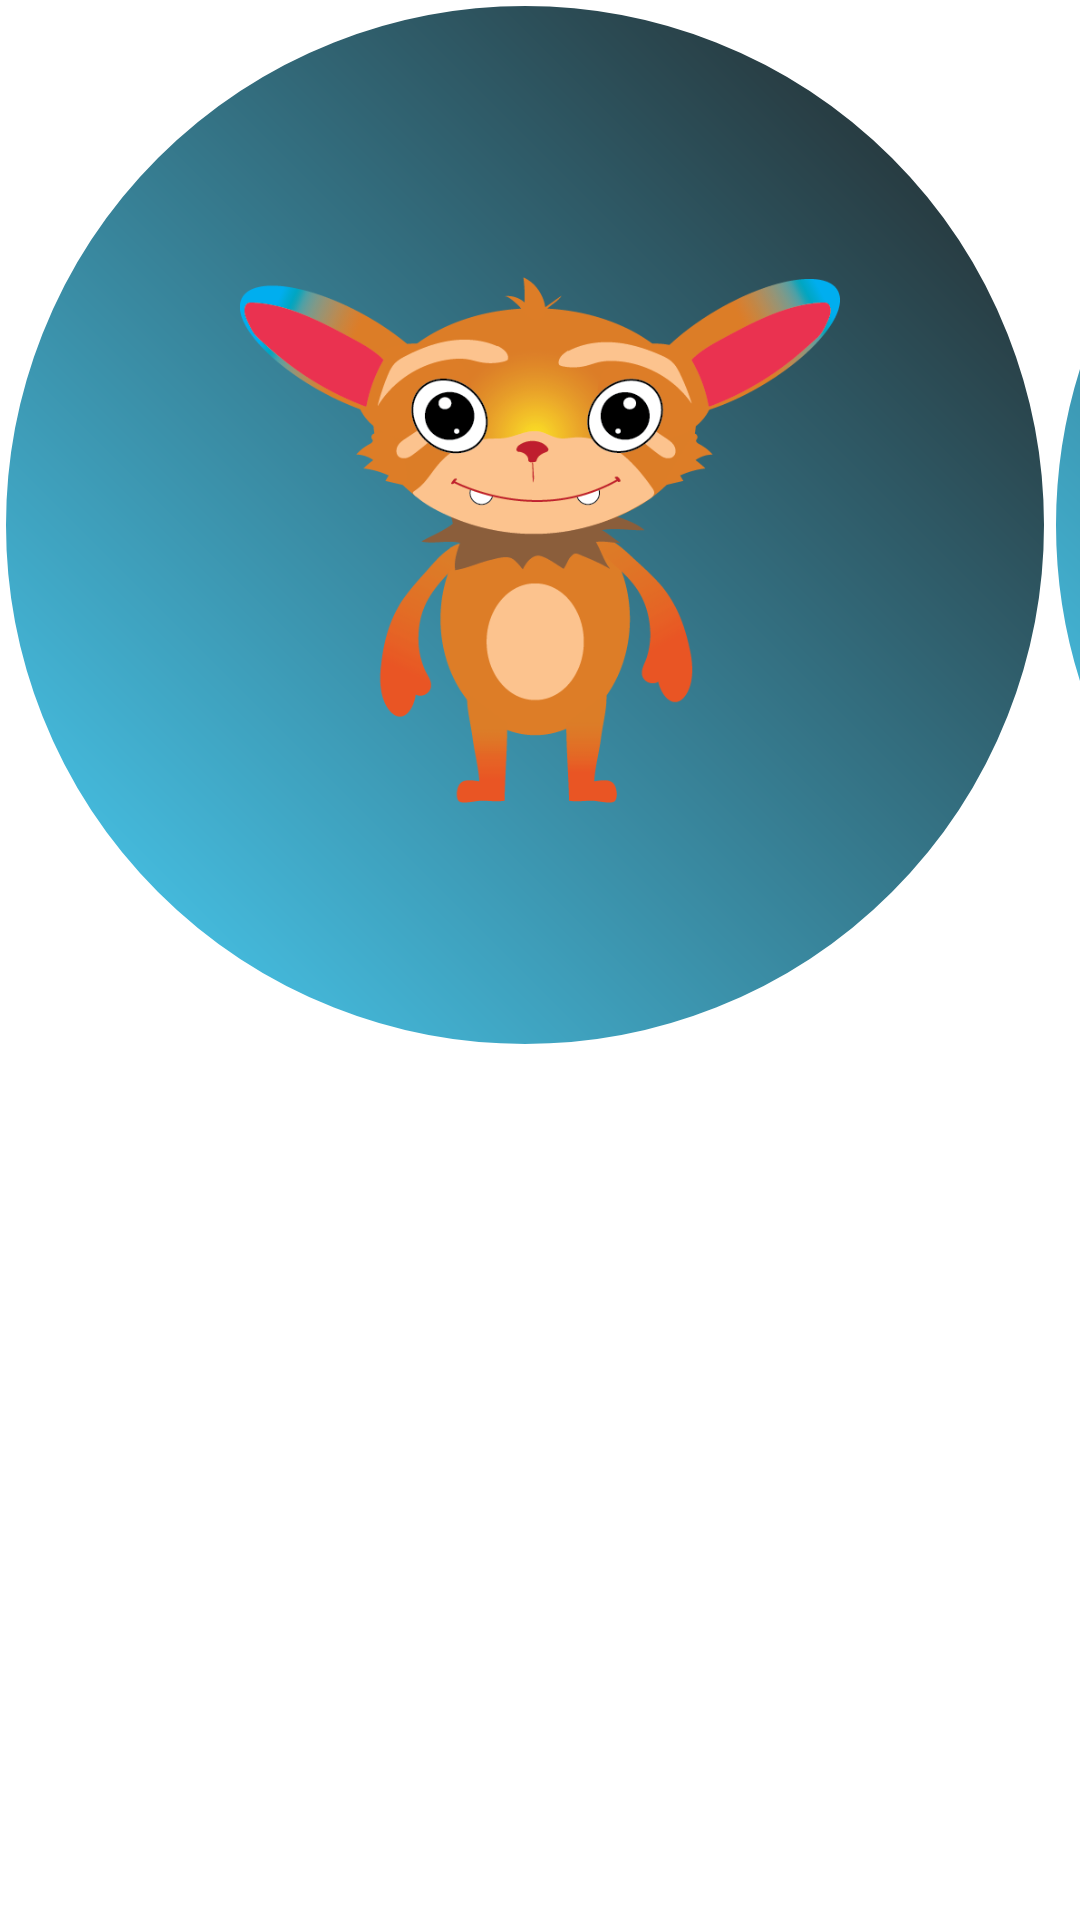

Reconstruct the res/layout file that produces this screen, plus the resources it refers to.
<!-- AndroidManifest.xml: application theme AppTheme -->
<!-- res/layout/activity_main.xml -->
<GridLayout xmlns:android="http://schemas.android.com/apk/res/android"
    android:layout_width="match_parent"
    android:layout_height="match_parent"
    android:columnCount="2"
    android:columnWidth="320dp"
    android:orientation="horizontal"
    android:rowCount="2"
    android:stretchMode="columnWidth" >

    <LinearLayout
        android:id="@+id/topleft"
        android:layout_width="350dp"
        android:layout_height="350dp"
        android:layout_row="0"
        android:background="@drawable/shape"
        android:paddingLeft="80dp"
        android:paddingTop="80dp" >

        <ImageView
            android:id="@+id/gnar1"
            android:layout_width="200dp"
            android:layout_height="200dp"
            android:src="@drawable/gnar" />
    </LinearLayout>

    <LinearLayout
        android:id="@+id/topright"
        android:layout_width="350dp"
        android:layout_height="350dp"
        android:background="@drawable/shape"
        android:paddingLeft="80dp"
        android:paddingTop="80dp" >

        <ImageView
            android:id="@+id/gnar2"
            android:layout_width="200dp"
            android:layout_height="200dp"
            android:src="@drawable/gnar" />
    </LinearLayout>

    <LinearLayout
        android:id="@+id/bottomleft"
        android:layout_width="350dp"
        android:layout_height="350dp"
        android:background="@drawable/shape"
        android:paddingLeft="80dp"
        android:paddingTop="80dp" >

        <ImageView
            android:id="@+id/gnar3"
            android:layout_width="200dp"
            android:layout_height="200dp"
            android:src="@drawable/gnar" />
    </LinearLayout>

    <LinearLayout
        android:id="@+id/bottomright"
        android:layout_width="350dp"
        android:layout_height="350dp"
        android:background="@drawable/shape"
        android:paddingLeft="80dp"
        android:paddingTop="80dp" >

        <ImageView
            android:id="@+id/gnar4"
            android:layout_width="200dp"
            android:layout_height="200dp"
            android:src="@drawable/gnar" />
    </LinearLayout>

    <Button
        android:id="@+id/next"
        android:layout_height="150dp"
        android:layout_width="500dp"
        android:layout_column="1"
        android:layout_gravity="right|bottom"
        android:layout_row="1"
        android:background="@drawable/bouton1" />

    <TextView
        android:id="@+id/textView1"
        android:layout_width="wrap_content"
        android:layout_height="wrap_content"
        android:textSize="80sp"
        android:layout_column="1"
        android:layout_marginLeft="300dp"
        android:layout_marginTop="50dp"
        android:layout_gravity="center_horizontal|top"
        android:layout_row="0"
        android:text="Drag and Drop"
        android:textColor="@color/fushia" />

</GridLayout>
<!-- resources referenced by this layout -->
<resources>
  <color name="fushia">#D91B5B</color>
  <!-- drawable bouton1: png bitmap (drawable-hdpi, 80232 bytes) -->
  <!-- drawable gnar: png bitmap (drawable-hdpi, 50317 bytes) -->
  <!-- drawable shape (drawable-hdpi) -->
  <?xml version="1.0" encoding="UTF-8"?>
  
  <shape xmlns:android="http://schemas.android.com/apk/res/android"
      android:shape="oval" >
  
      <stroke
          android:width="2dp"
          android:color="#FFFFFFFF" />
  
      <gradient
          android:angle="225"
          android:endColor="#DD2ECCFA"
          android:startColor="#DD000000" />
  
      <size
          android:height="350dp"
          android:width="350dp"/>
  
  </shape>
  <style name="AppTheme" parent="AppBaseTheme">
          <item name="android:typeface">sans</item>
      </style>
  <style name="AppBaseTheme" parent="android:Theme.Light">
      </style>
</resources>
